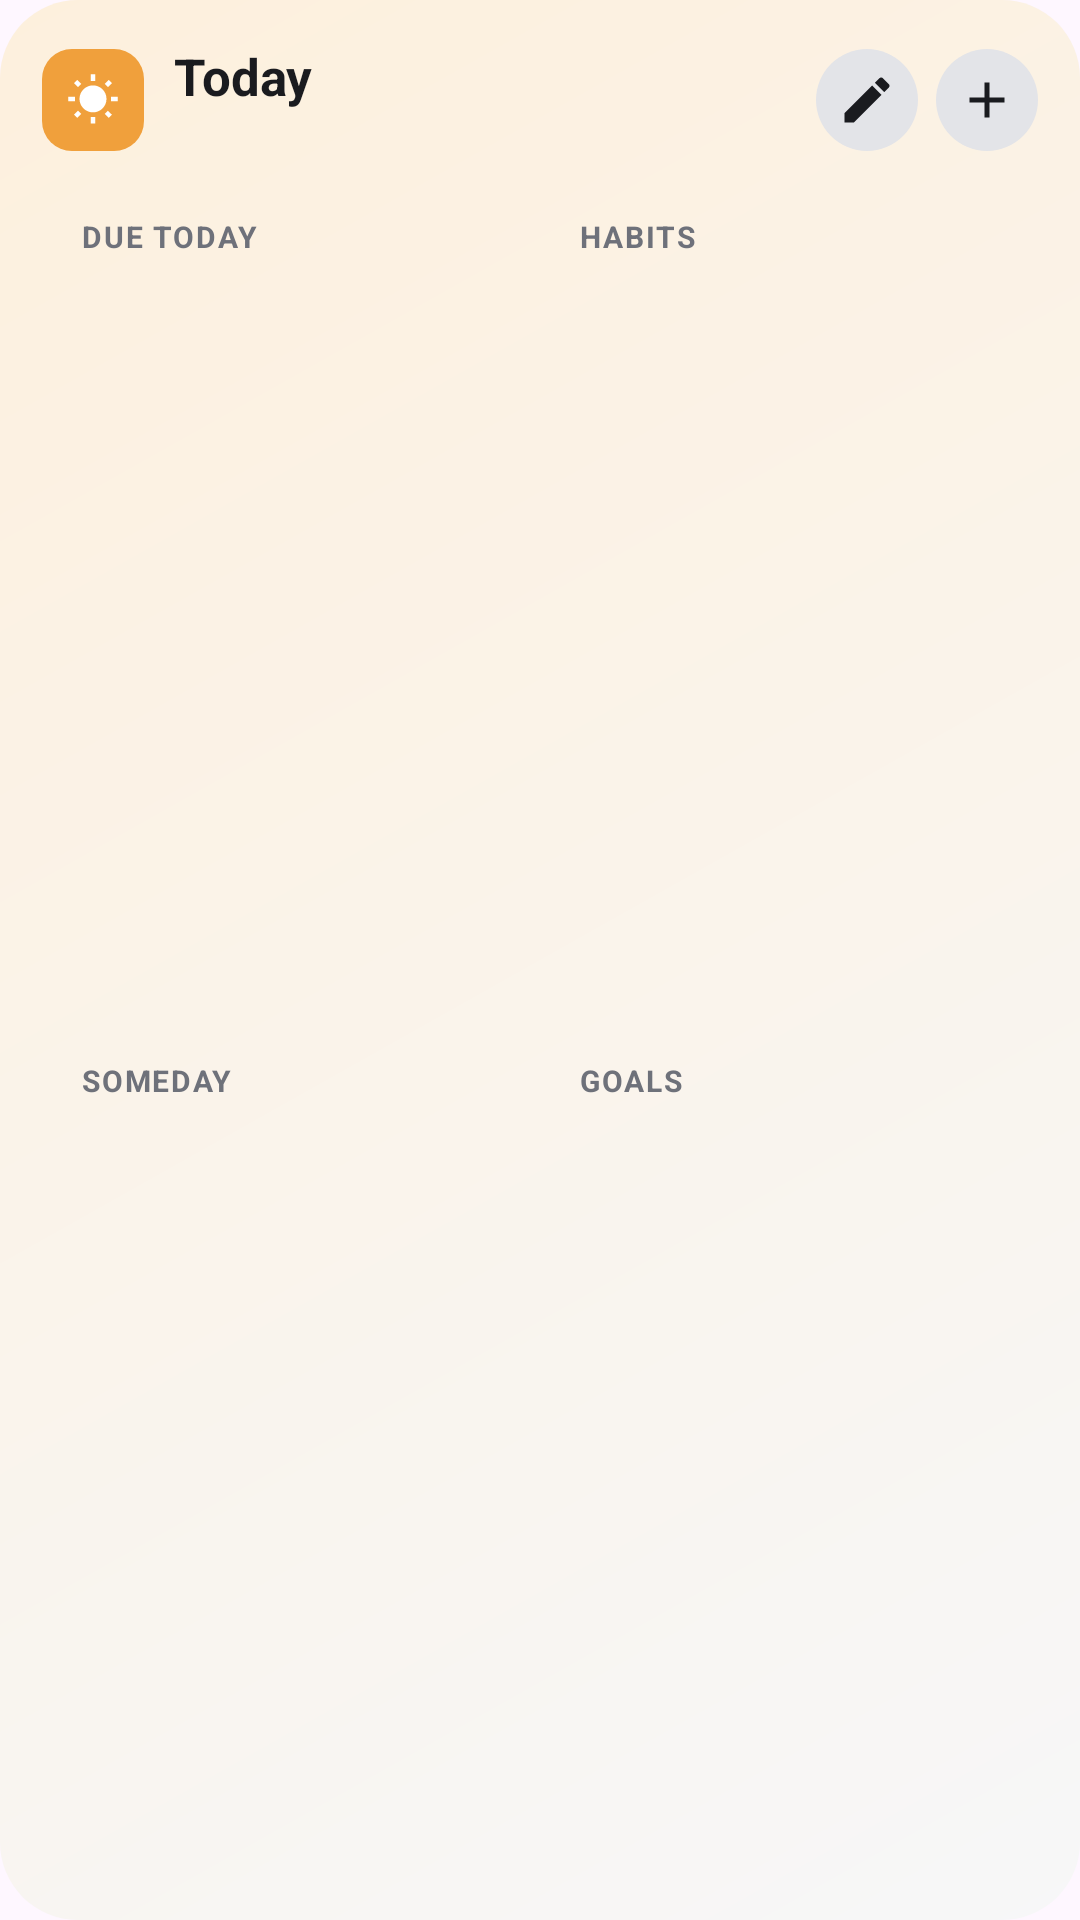

Reconstruct the res/layout file that produces this screen, plus the resources it refers to.
<!-- AndroidManifest.xml: application theme Theme.kaizen -->
<!-- res/layout/widget_today.xml -->
<?xml version="1.0" encoding="utf-8"?>
<LinearLayout xmlns:android="http://schemas.android.com/apk/res/android"
    android:id="@+id/widget_root"
    android:layout_width="match_parent"
    android:layout_height="match_parent"
    android:background="@drawable/widget_bg_today"
    android:orientation="vertical"
    android:padding="14dp">

    <LinearLayout
        android:layout_width="match_parent"
        android:layout_height="wrap_content"
        android:gravity="center_vertical"
        android:orientation="horizontal">

        <LinearLayout
            android:id="@+id/widget_title"
            android:layout_width="0dp"
            android:layout_height="wrap_content"
            android:layout_weight="1"
            android:gravity="center_vertical"
            android:orientation="horizontal">

            <ImageView
                android:layout_width="34dp"
                android:layout_height="34dp"
                android:layout_marginEnd="10dp"
                android:background="@drawable/widget_tile_today"
                android:importantForAccessibility="no"
                android:padding="8dp"
                android:src="@drawable/ic_widget_sun" />

            <LinearLayout
                android:layout_width="wrap_content"
                android:layout_height="wrap_content"
                android:orientation="vertical">

                <TextView
                    android:id="@+id/widget_date"
                    android:layout_width="wrap_content"
                    android:layout_height="wrap_content"
                    android:text="Today"
                    android:textColor="@color/widget_text"
                    android:textSize="17sp"
                    android:textStyle="bold" />

                <TextView
                    android:id="@+id/widget_sub"
                    android:layout_width="wrap_content"
                    android:layout_height="wrap_content"
                    android:textColor="@color/widget_muted"
                    android:textSize="12sp" />
            </LinearLayout>
        </LinearLayout>

        <ImageView
            android:id="@+id/widget_add_board"
            android:layout_width="34dp"
            android:layout_height="34dp"
            android:layout_marginEnd="6dp"
            android:background="@drawable/widget_button"
            android:contentDescription="New board"
            android:padding="7dp"
            android:src="@drawable/ic_widget_board" />

        <ImageView
            android:id="@+id/widget_add_task"
            android:layout_width="34dp"
            android:layout_height="34dp"
            android:background="@drawable/widget_button"
            android:contentDescription="New task"
            android:padding="7dp"
            android:src="@drawable/ic_widget_add" />
    </LinearLayout>

    
    <LinearLayout
        android:id="@+id/widget_grid"
        android:layout_width="match_parent"
        android:layout_height="0dp"
        android:layout_marginTop="10dp"
        android:layout_weight="1"
        android:orientation="vertical">

        <LinearLayout
            android:layout_width="match_parent"
            android:layout_height="0dp"
            android:layout_weight="1"
            android:orientation="horizontal">

        <LinearLayout
            android:layout_width="0dp"
            android:layout_height="match_parent"
            android:layout_weight="1"
            android:background="@drawable/widget_pane"
            android:layout_margin="3dp"
            android:orientation="vertical"
            android:paddingStart="6dp"
            android:paddingTop="6dp"
            android:paddingEnd="6dp">

            <TextView
                android:id="@+id/pane_due_title"
                android:layout_width="match_parent"
                android:layout_height="wrap_content"
                android:letterSpacing="0.06"
                android:paddingStart="4dp"
                android:paddingBottom="2dp"
                android:text="Due today"
                android:textAllCaps="true"
                android:textColor="@color/widget_muted"
                android:textSize="10sp"
                android:textStyle="bold" />

            <ListView
                android:id="@+id/list_due"
                android:layout_width="match_parent"
                android:layout_height="0dp"
                android:layout_weight="1"
                android:divider="@null"
                android:dividerHeight="0dp"
                android:scrollbars="none" />

            <TextView
                android:id="@+id/empty_due"
                android:layout_width="match_parent"
                android:layout_height="0dp"
                android:layout_weight="1"
                android:gravity="center"
                android:paddingBottom="6dp"
                android:text="Nothing due"
                android:textColor="@color/widget_muted"
                android:textSize="12sp"
                android:visibility="gone" />
        </LinearLayout>

        <LinearLayout
            android:layout_width="0dp"
            android:layout_height="match_parent"
            android:layout_weight="1"
            android:background="@drawable/widget_pane"
            android:layout_margin="3dp"
            android:orientation="vertical"
            android:paddingStart="6dp"
            android:paddingTop="6dp"
            android:paddingEnd="6dp">

            <TextView
                android:id="@+id/pane_habits_title"
                android:layout_width="match_parent"
                android:layout_height="wrap_content"
                android:letterSpacing="0.06"
                android:paddingStart="4dp"
                android:paddingBottom="2dp"
                android:text="Habits"
                android:textAllCaps="true"
                android:textColor="@color/widget_muted"
                android:textSize="10sp"
                android:textStyle="bold" />

            <ListView
                android:id="@+id/list_habits"
                android:layout_width="match_parent"
                android:layout_height="0dp"
                android:layout_weight="1"
                android:divider="@null"
                android:dividerHeight="0dp"
                android:scrollbars="none" />

            <TextView
                android:id="@+id/empty_habits"
                android:layout_width="match_parent"
                android:layout_height="0dp"
                android:layout_weight="1"
                android:gravity="center"
                android:paddingBottom="6dp"
                android:text="No habits today"
                android:textColor="@color/widget_muted"
                android:textSize="12sp"
                android:visibility="gone" />
        </LinearLayout>
        </LinearLayout>

        <LinearLayout
            android:layout_width="match_parent"
            android:layout_height="0dp"
            android:layout_weight="1"
            android:orientation="horizontal">

        <LinearLayout
            android:layout_width="0dp"
            android:layout_height="match_parent"
            android:layout_weight="1"
            android:background="@drawable/widget_pane"
            android:layout_margin="3dp"
            android:orientation="vertical"
            android:paddingStart="6dp"
            android:paddingTop="6dp"
            android:paddingEnd="6dp">

            <TextView
                android:id="@+id/pane_someday_title"
                android:layout_width="match_parent"
                android:layout_height="wrap_content"
                android:letterSpacing="0.06"
                android:paddingStart="4dp"
                android:paddingBottom="2dp"
                android:text="Someday"
                android:textAllCaps="true"
                android:textColor="@color/widget_muted"
                android:textSize="10sp"
                android:textStyle="bold" />

            <ListView
                android:id="@+id/list_someday"
                android:layout_width="match_parent"
                android:layout_height="0dp"
                android:layout_weight="1"
                android:divider="@null"
                android:dividerHeight="0dp"
                android:scrollbars="none" />

            <TextView
                android:id="@+id/empty_someday"
                android:layout_width="match_parent"
                android:layout_height="0dp"
                android:layout_weight="1"
                android:gravity="center"
                android:paddingBottom="6dp"
                android:text="No undated tasks"
                android:textColor="@color/widget_muted"
                android:textSize="12sp"
                android:visibility="gone" />
        </LinearLayout>

        <LinearLayout
            android:layout_width="0dp"
            android:layout_height="match_parent"
            android:layout_weight="1"
            android:background="@drawable/widget_pane"
            android:layout_margin="3dp"
            android:orientation="vertical"
            android:paddingStart="6dp"
            android:paddingTop="6dp"
            android:paddingEnd="6dp">

            <TextView
                android:id="@+id/pane_goals_title"
                android:layout_width="match_parent"
                android:layout_height="wrap_content"
                android:letterSpacing="0.06"
                android:paddingStart="4dp"
                android:paddingBottom="2dp"
                android:text="Goals"
                android:textAllCaps="true"
                android:textColor="@color/widget_muted"
                android:textSize="10sp"
                android:textStyle="bold" />

            <ListView
                android:id="@+id/list_goals"
                android:layout_width="match_parent"
                android:layout_height="0dp"
                android:layout_weight="1"
                android:divider="@null"
                android:dividerHeight="0dp"
                android:scrollbars="none" />

            <TextView
                android:id="@+id/empty_goals"
                android:layout_width="match_parent"
                android:layout_height="0dp"
                android:layout_weight="1"
                android:gravity="center"
                android:paddingBottom="6dp"
                android:text="No active goals"
                android:textColor="@color/widget_muted"
                android:textSize="12sp"
                android:visibility="gone" />
        </LinearLayout>
        </LinearLayout>
    </LinearLayout>

    <TextView
        android:id="@+id/widget_empty"
        android:layout_width="match_parent"
        android:layout_height="0dp"
        android:layout_weight="1"
        android:gravity="center"
        android:text="Tap to open Kaizen"
        android:textColor="@color/widget_muted"
        android:textSize="13sp"
        android:visibility="gone" />
</LinearLayout>
<!-- resources referenced by this layout -->
<resources>
  <color name="widget_muted">#6E717A</color>
  <color name="widget_text">#1A1B1F</color>
  <!-- drawable ic_widget_add (drawable) -->
  <vector xmlns:android="http://schemas.android.com/apk/res/android" android:width="20dp" android:height="20dp" android:viewportWidth="24" android:viewportHeight="24">
      <path android:fillColor="@color/widget_text" android:pathData="M19,13h-6v6h-2v-6H5v-2h6V5h2v6h6v2z" />
  </vector>
  <!-- drawable ic_widget_board (drawable) -->
  <vector xmlns:android="http://schemas.android.com/apk/res/android" android:width="20dp" android:height="20dp" android:viewportWidth="24" android:viewportHeight="24">
      <path android:fillColor="@color/widget_text" android:pathData="M3,17.25V21h3.75L17.81,9.94l-3.75,-3.75L3,17.25zM20.71,7.04c0.39,-0.39 0.39,-1.02 0,-1.41l-2.34,-2.34c-0.39,-0.39 -1.02,-0.39 -1.41,0l-1.83,1.83 3.75,3.75 1.83,-1.83z" />
  </vector>
  <!-- drawable ic_widget_sun (drawable) -->
  <vector xmlns:android="http://schemas.android.com/apk/res/android" android:width="18dp" android:height="18dp" android:viewportWidth="24" android:viewportHeight="24">
      <path android:fillColor="#FFFFFFFF" android:pathData="M6.76,4.84l-1.8,-1.79 -1.41,1.41 1.79,1.79 1.42,-1.41zM4,10.5L1,10.5v2h3v-2zM13,0.55h-2L11,3.5h2L13,0.55zM20.45,4.46l-1.41,-1.41 -1.79,1.79 1.41,1.41 1.79,-1.79zM17.24,18.16l1.79,1.8 1.41,-1.41 -1.8,-1.79 -1.4,1.4zM20,10.5v2h3v-2h-3zM12,5.5c-3.31,0 -6,2.69 -6,6s2.69,6 6,6 6,-2.69 6,-6 -2.69,-6 -6,-6zM11,22.45h2L13,19.5h-2v2.95zM3.55,18.54l1.41,1.41 1.79,-1.8 -1.41,-1.41 -1.79,1.8z" />
  </vector>
  <!-- drawable widget_bg_today (drawable) -->
  <?xml version="1.0" encoding="utf-8"?>
  <shape xmlns:android="http://schemas.android.com/apk/res/android" android:shape="rectangle">
      <gradient android:angle="315" android:startColor="@color/widget_today_tint" android:endColor="@color/widget_bg" android:type="linear" />
      <corners android:radius="26dp" />
  </shape>
  <!-- drawable widget_button (drawable) -->
  <?xml version="1.0" encoding="utf-8"?>
  <shape xmlns:android="http://schemas.android.com/apk/res/android" android:shape="oval">
      <solid android:color="@color/widget_line" />
  </shape>
  <!-- drawable widget_tile_today (drawable) -->
  <?xml version="1.0" encoding="utf-8"?>
  <shape xmlns:android="http://schemas.android.com/apk/res/android" android:shape="rectangle">
      <solid android:color="@color/widget_today_hue" />
      <corners android:radius="10dp" />
  </shape>
  <style name="Theme.kaizen" parent="Theme.Material3.DayNight.NoActionBar">
          
      </style>
  <color name="widget_today_tint">#FDF0DD</color>
  <color name="widget_bg">#F7F7F8</color>
  <color name="widget_line">#E3E4E8</color>
  <color name="widget_today_hue">#F0A03C</color>
</resources>
